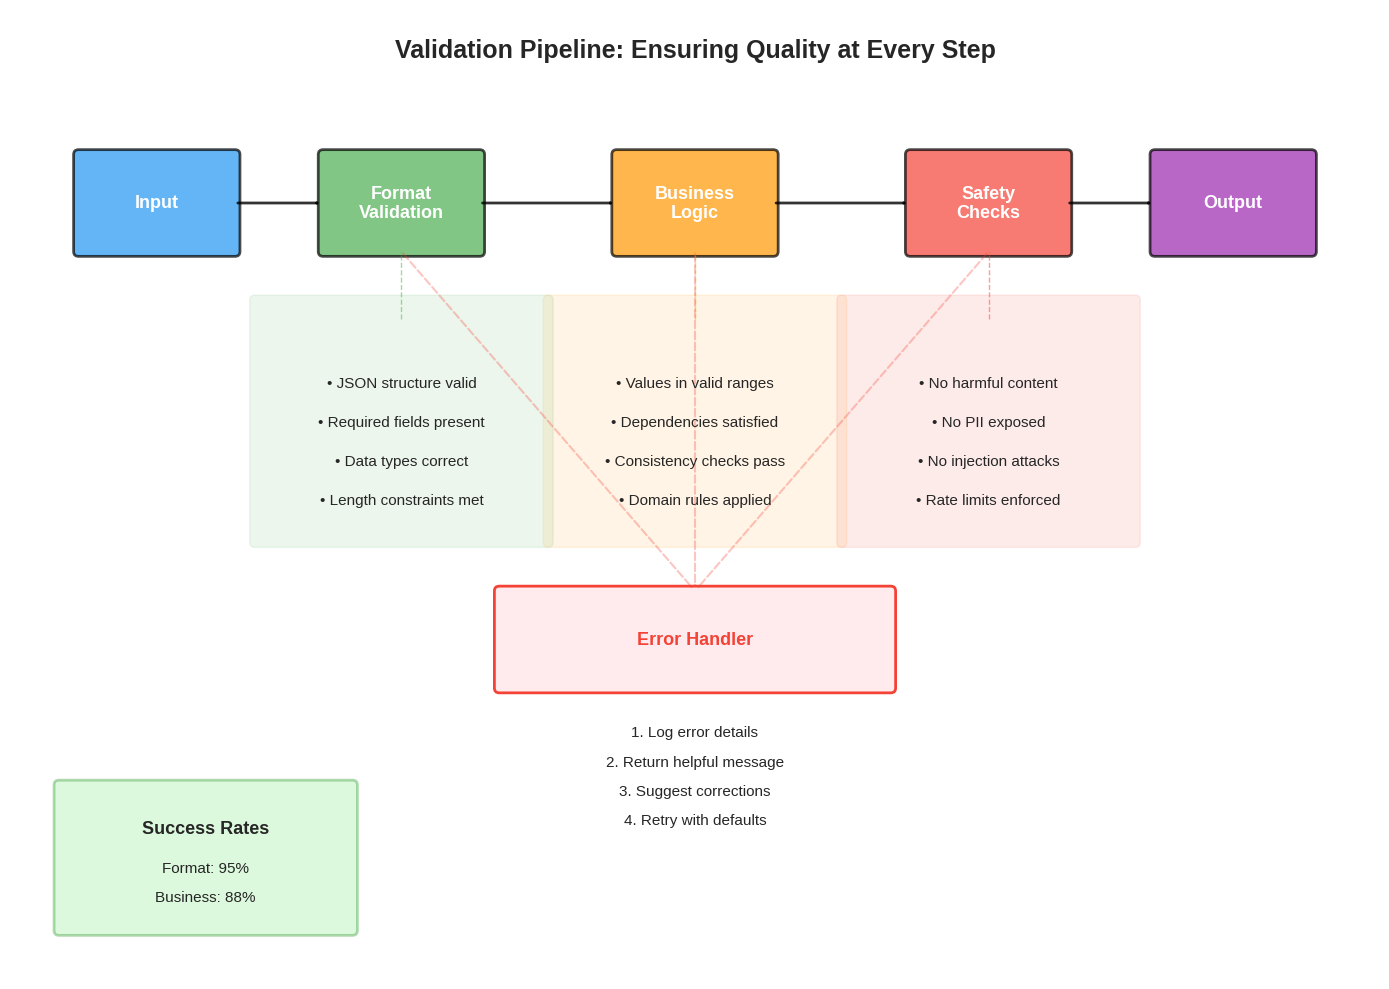

Write the Python code that produced this figure.
"""
Create validation flow visualization for Week 8
Shows validation stages and guardrails
"""

import matplotlib.pyplot as plt
import matplotlib.patches as patches
from matplotlib.patches import FancyBboxPatch, FancyArrowPatch
import numpy as np

# Set style
plt.style.use('seaborn-v0_8-whitegrid')

# Create figure
fig, ax = plt.subplots(1, 1, figsize=(14, 10))
ax.set_xlim(0, 14)
ax.set_ylim(0, 10)
ax.axis('off')

# Define validation stages
stages = [
    ('Input', 1.5, 8, '#2196F3'),
    ('Format\nValidation', 4, 8, '#4CAF50'),
    ('Business\nLogic', 7, 8, '#FF9800'),
    ('Safety\nChecks', 10, 8, '#F44336'),
    ('Output', 12.5, 8, '#9C27B0')
]

# Draw main flow
for i, (name, x, y, color) in enumerate(stages):
    # Draw box
    box = FancyBboxPatch((x - 0.8, y - 0.5), 1.6, 1,
                         boxstyle="round,pad=0.05",
                         facecolor=color, alpha=0.7,
                         edgecolor='black', linewidth=2)
    ax.add_patch(box)
    
    # Add text
    ax.text(x, y, name, ha='center', va='center',
           fontsize=13, fontweight='bold', color='white')
    
    # Draw arrow to next stage
    if i < len(stages) - 1:
        arrow = FancyArrowPatch((x + 0.8, y), 
                               (stages[i+1][1] - 0.8, y),
                               arrowstyle='->', lw=2,
                               color='black', alpha=0.8)
        ax.add_patch(arrow)

# Add validation rules for each stage
validation_rules = [
    # Format Validation
    (4, 6.5, [
        '• JSON structure valid',
        '• Required fields present',
        '• Data types correct',
        '• Length constraints met'
    ], '#4CAF50'),
    
    # Business Logic
    (7, 6.5, [
        '• Values in valid ranges',
        '• Dependencies satisfied',
        '• Consistency checks pass',
        '• Domain rules applied'
    ], '#FF9800'),
    
    # Safety Checks
    (10, 6.5, [
        '• No harmful content',
        '• No PII exposed',
        '• No injection attacks',
        '• Rate limits enforced'
    ], '#F44336')
]

for x, y_start, rules, color in validation_rules:
    # Draw box for rules
    rules_box = FancyBboxPatch((x - 1.5, y_start - 2), 3, 2.5,
                               boxstyle="round,pad=0.05",
                               facecolor=color, alpha=0.1,
                               edgecolor=color, linewidth=1)
    ax.add_patch(rules_box)
    
    # Add rules text
    for i, rule in enumerate(rules):
        ax.text(x, y_start - 0.4 - i * 0.4, rule, 
               ha='center', fontsize=11)
    
    # Draw connection line
    ax.plot([x, x], [y_start + 0.3, 7.5], 
           color=color, linestyle='--', alpha=0.5, linewidth=1)

# Add error handling paths
error_y = 3.5
error_box = FancyBboxPatch((5, error_y - 0.5), 4, 1,
                          boxstyle="round,pad=0.05",
                          facecolor='#FFEBEE', edgecolor='#F44336',
                          linewidth=2)
ax.add_patch(error_box)
ax.text(7, error_y, 'Error Handler', ha='center', va='center',
       fontsize=13, fontweight='bold', color='#F44336')

# Draw error paths
for stage_x in [4, 7, 10]:
    arrow = FancyArrowPatch((stage_x, 7.5), (7, error_y + 0.5),
                           arrowstyle='->', lw=1.5,
                           color='#F44336', alpha=0.3,
                           linestyle='--')
    ax.add_patch(arrow)

# Error handling strategies
strategies = [
    '1. Log error details',
    '2. Return helpful message',
    '3. Suggest corrections',
    '4. Retry with defaults'
]

for i, strategy in enumerate(strategies):
    ax.text(7, 2.5 - i * 0.3, strategy, ha='center', fontsize=11)

# Add success rate box
success_box = FancyBboxPatch((0.5, 0.5), 3, 1.5,
                            boxstyle="round,pad=0.05",
                            facecolor='lightgreen', alpha=0.3,
                            edgecolor='green', linewidth=2)
ax.add_patch(success_box)
ax.text(2, 1.5, 'Success Rates', fontsize=13, fontweight='bold', ha='center')
ax.text(2, 1.1, 'Format: 95%', fontsize=11, ha='center')
ax.text(2, 0.8, 'Business: 88%', fontsize=11, ha='center')

# Add title
ax.text(7, 9.5, 'Validation Pipeline: Ensuring Quality at Every Step',
       fontsize=18, fontweight='bold', ha='center')

plt.tight_layout()

# Save the figure
plt.savefig('validation_flow.pdf', dpi=300, bbox_inches='tight')
plt.savefig('validation_flow.png', dpi=150, bbox_inches='tight')

print("Validation flow visualization created successfully!")